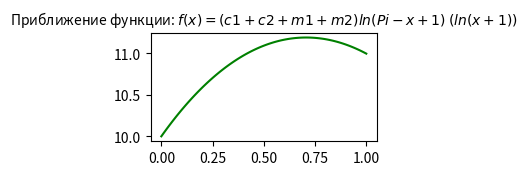

Here is the Python script that generated this plot: (Note: this script raises an exception after producing the figure.)
import cmath as cm # Математическая библеотека
import numpy as np # Вспомогательная мат. библеотека
from scipy import interpolate
import matplotlib.pyplot as mp # Библеотека для отрисовки графиков

# ------------------------------------------------------------------------------------------------------------------------------------------------

#                               В ДВУХ ЭТИХ ФУНКЦИЯХ НУЖНО ПОМЕНЯТЬ КОЭФИЦЕНТЫ !!!

# Первая функция
def F1(X , C1 = 1, C2 = 2, M1 = 3, M2 = 4):
    return (C1 + C2 + M1 + M2) * (cm.log(cm.pi - X + 1) ** (cm.log(X + 1)))

# Вторая функция
def F2(X , B1 = 1, B2 = 1, B3 = 1, B4 = 1):
    return (B1 + B2 + B3 + B4) * abs(X - 0.5)

# ------------------------------------------------------------------------------------------------------------------------------------------------

# Получение массива координат из функции
# Принимает: функцию, интервал от A до B, шаг
# Возвращает: cловарь из двух массивов X и Y
def Func_oXY(F, A = 0, B = 1, T = 100):
    X, Y, C, K = np.linspace(A,B,T), [], (B - A) / T, A
    while(K < B):
        Y.append(F(K))
        K += C
    return {"X" : X, "Y" : Y}

# Интерполяционный многочлен Лагранжа
# Принимает: функцию, интервал от A до B, 
# точка или набор точек для приближения, шаг
# Метод строит график функции и отображает точк(у,и) приближения
def Interpolation_Lagrange_Lolynomial(F, A = 0, B = 1, T = 100, Num = 1,TITLE=""):

    # Позиция на графике
    mp.subplot(3,2,Num); mp.title(TITLE,fontsize=10)

    # Получаем все возможные точки функции с шагом
    _F = Func_oXY(F,A,B,T) 

    # Строим саму функцию
    mp.plot(_F["X"], _F["Y"], 'Green', label="Функция" ) 

    # Строим набор точек приближения
    _Y = [Lagranz(_F["X"], _F["Y"] ,_F["X"][i]) for i in range(len(_F["X"]))]

    # Строим приближение
    mp.plot(_F["X"], _Y, '--o', Color='Red',alpha=0.4, label="Приближение") 

    # Легенда
    mp.legend()

# Функция Лагранжа
# X и Y это мноество точек, Xn точка для приближения
def Lagranz(X, Y, Xn):
    Z = 0
    for J in range(len(Y)):
        P1, P2 = 1, 1
        for I in range(len(X)):
            if I == J:
                P1 = P1 * 1
                P2 = P2 * 1
            else:
                P1 = P1 * (Xn - X[I])
                P2 = P2 * (X[J] - X[I])
        Z = Z + Y[J] * P1 /P2
    return Z

# ------------------------------------------------------------------------------------------------------------------------------------------------

# Интерполяция с помощью синк-аппроксимации
def Sink_Approximation(F, A = 0, B = 1, Num = 1,TITLE=""):

    # Синк апроксимация
    def Sink(x,n = 100):
        _S = 0
        for k in range(0, 100): _S += ( ( np.sin(  np.pi * (n*x - k)  )) / (  np.pi * (n * x - k)  )) * F(_F["X"][k])
        return _S

    # Позиция на графике
    mp.subplot(3,2,Num); mp.title(TITLE,fontsize=10)

    # Получаем все возможные точки функции с шагом
    _F = Func_oXY(F,A,B)

    # Строим саму функцию
    mp.plot(_F["X"], _F["Y"], 'Green', label="Функция")
    
    # Строим набор точек приближения
    _Y = [Sink(_F["X"][i]) for i in range(len(_F["X"]))]

    # Строим приближение
    mp.plot(_F["X"], _Y, '--o', Color='Red',alpha=0.4, label="Приближение") 
    
    # Легенда
    mp.legend()

# ------------------------------------------------------------------------------------------------------------------------------------------------

# Интерполяция сплайнами
def Spline_Interpolation(F, A = 0, B = 1, Num = 1,TITLE=""):

     # Синк апроксимация
    def Sink(x,n = 100):
        _S = 0
        for k in range(0, 100): _S += ( ( np.sin(  np.pi * (n*x - k)  )) / (  np.pi * (n * x - k)  )) * F(_F["X"][k])
        return _S

    # Позиция на графике
    mp.subplot(3,2,Num); mp.title(TITLE,fontsize=10)

    # Получаем все возможные точки функции с шагом
    _F = Func_oXY(F,A,B)

    # Строим саму функцию
    mp.plot(_F["X"], _F["Y"], 'Green', label="Функция") 

    INTERPOLATE = interpolate.splrep(_F["X"], _F["Y"])

    # Строим набор точек приближения
    _Y = [interpolate.splev(_F["X"][i], INTERPOLATE) for i in range(len(_F["X"]))]

    # Строим приближение
    mp.plot(_F["X"], _Y, '--o', Color='Red',alpha=0.4, label="Приближение") 

    # Легенда
    mp.legend()

# ------------------------------------------------------------------------------------------------------------------------------------------------

# Стартер
def Start():

    # ------------------------------------------------------------------------------------------------------------------------------------------------

    # Интерполяционный многочлен Лагранжа
    Interpolation_Lagrange_Lolynomial(F1,0,1,Num=1, TITLE="Приближение функции: $f(x) = (c1 + c2 + m1 + m2) ln (Pi - x + 1) ^ ( ln(x + 1) )$")
    Interpolation_Lagrange_Lolynomial(F2,0,1,Num=2, TITLE="Приближение функции: $f(x) = (b1 + b2 + b3 + b4) |x - 0.5|$")
 
    # ------------------------------------------------------------------------------------------------------------------------------------------------

    # Приближение методом синк-апроксимации
    Sink_Approximation(F1,0,1,Num=3, TITLE="Приближение синк-апроксимацией")
    Sink_Approximation(F2,0,1,Num=4, TITLE="Приближение синк-апроксимацией")

    # ------------------------------------------------------------------------------------------------------------------------------------------------

    # Приближение с помощью интерпоялционных сплайнов
    Spline_Interpolation(F1,0,1,Num=5, TITLE="Приближение с помощью сплайнов")
    Spline_Interpolation(F2,0,1,Num=6, TITLE="Приближение с помощью сплайнов")

    # ------------------------------------------------------------------------------------------------------------------------------------------------

    # Отрисовка
    mp.show()



# Главный метод
if __name__ == "__main__": Start()

    
    